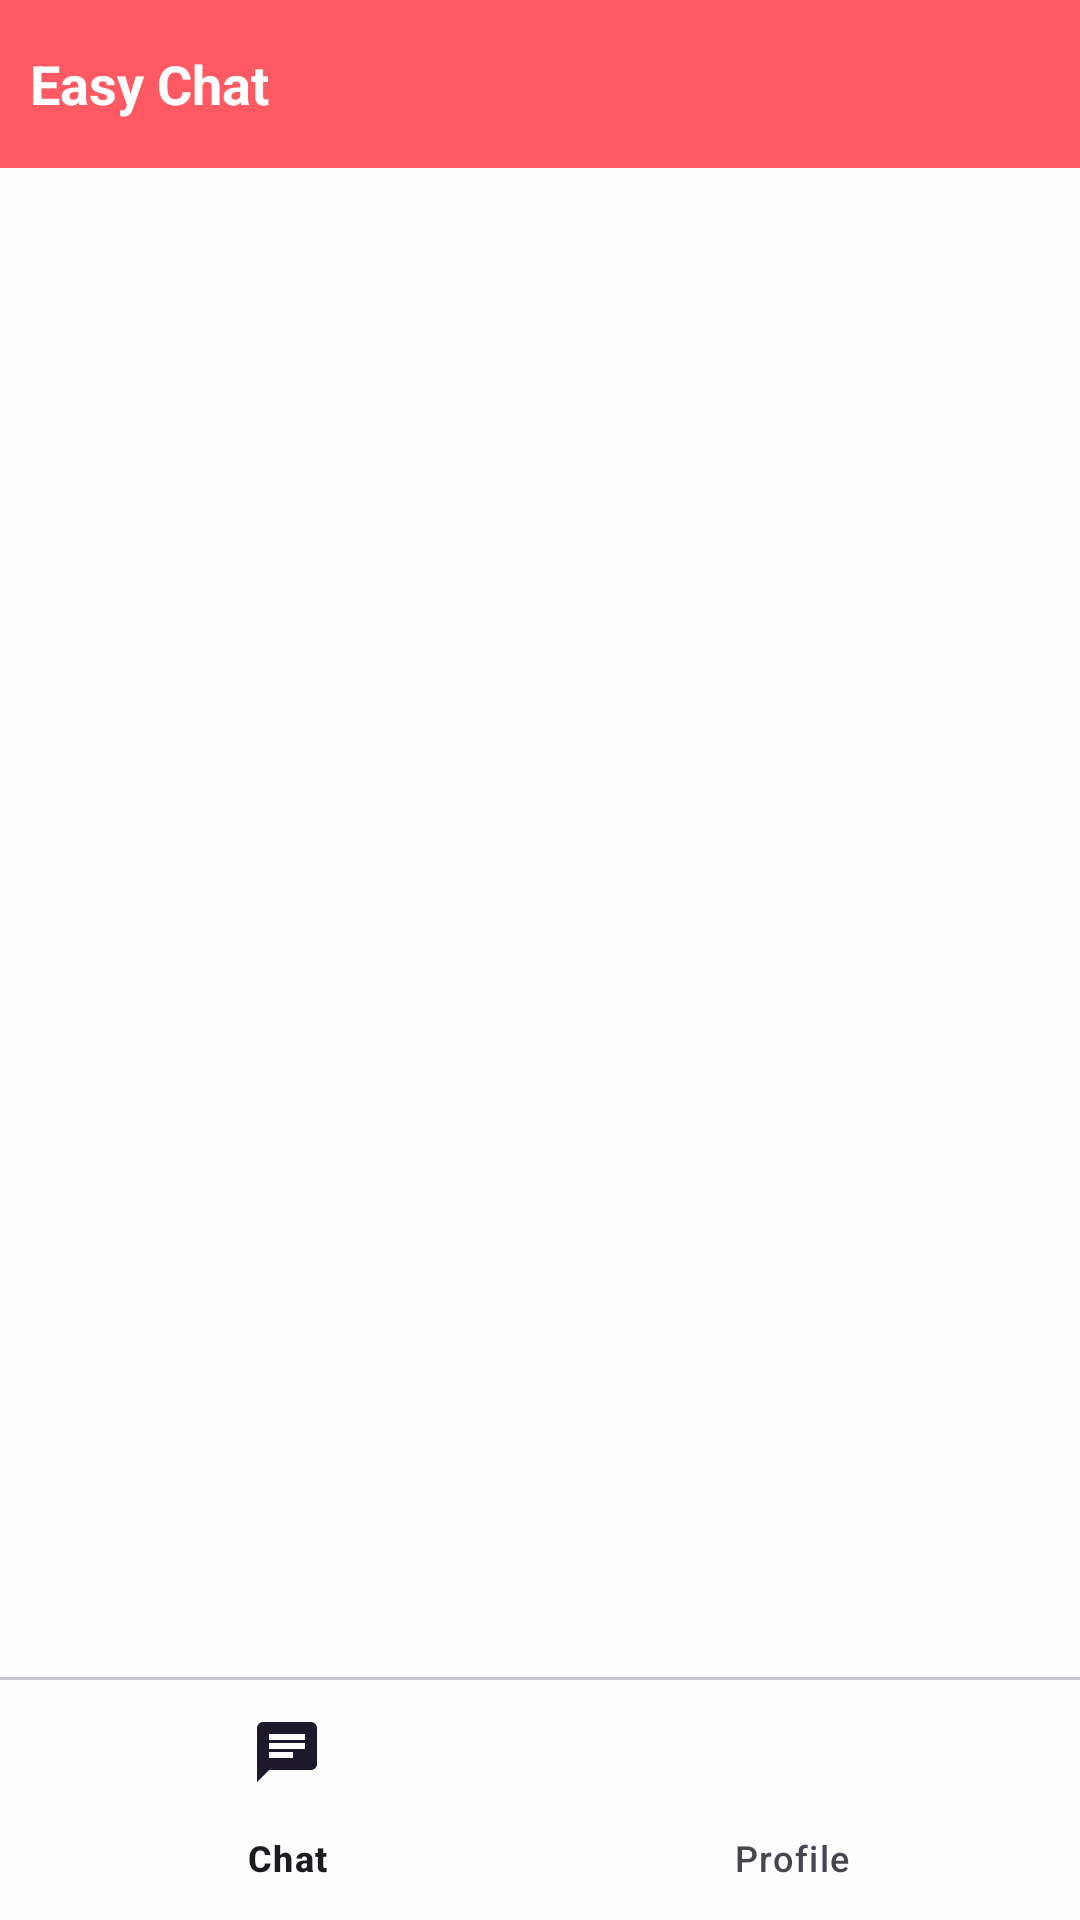

The Android layout XML behind this screen, and the referenced resources:
<!-- AndroidManifest.xml: application theme Theme.JavaEasyChat -->
<!-- res/layout/activity_main.xml -->
<?xml version="1.0" encoding="utf-8"?>
<RelativeLayout xmlns:android="http://schemas.android.com/apk/res/android"
    xmlns:app="http://schemas.android.com/apk/res-auto"
    xmlns:tools="http://schemas.android.com/tools"
    android:layout_width="match_parent"
    android:layout_height="match_parent"
    tools:context=".MainActivity">

   <RelativeLayout
       android:id="@+id/rlToolBar"
       android:layout_width="match_parent"
       android:layout_height="?android:attr/actionBarSize"
       android:background="@color/my_primary"
       android:layout_alignParentTop="true"
       android:gravity="center">

       <TextView
           android:layout_width="wrap_content"
           android:layout_height="wrap_content"
           android:text="Easy Chat"
           android:textSize="18dp"
           android:layout_margin="10dp"
           android:textColor="@color/white"
           android:textStyle="bold" />

       <ImageView
           android:id="@+id/ivSearch"
           android:layout_width="wrap_content"
           android:layout_height="wrap_content"
           android:layout_alignParentRight="true"
           android:layout_marginStart="10dp"
           android:layout_marginTop="10dp"
           android:layout_marginEnd="10dp"
           android:layout_marginBottom="10dp"
           android:src="@drawable/baseline_search_24" />

   </RelativeLayout>


    <FrameLayout
        android:id="@+id/flLayout"
        android:layout_width="match_parent"
        android:layout_height="match_parent"
        android:layout_below="@id/rlToolBar"
        android:layout_above="@id/divider"/>

    <com.google.android.material.divider.MaterialDivider
        android:id="@+id/divider"
        android:layout_width="match_parent"
        android:layout_height="1dp"
        app:layout_constraintStart_toStartOf="parent"
        app:layout_constraintEnd_toEndOf="parent"
        app:layout_constraintBottom_toTopOf="@id/bottomNavigation"
        android:layout_above="@id/bottomNavigation"/>

    <com.google.android.material.bottomnavigation.BottomNavigationView
        android:layout_width="match_parent"
        android:layout_height="wrap_content"
        android:layout_alignParentBottom="true"
        android:background="?attr/selectableItemBackgroundBorderless"
        app:menu="@menu/bottom_navigation_menu"
        android:id="@+id/bottomNavigation"/>


</RelativeLayout>
<!-- resources referenced by this layout -->
<resources>
  <color name="my_primary">#FF5964</color>
  <color name="white">#FFFFFFFF</color>
  <style name="Theme.JavaEasyChat" parent="Base.Theme.JavaEasyChat" />
  <style name="Base.Theme.JavaEasyChat" parent="Theme.Material3.DayNight.NoActionBar">
          <item name="colorPrimary">@color/my_primary</item>
          <item name="colorPrimaryVariant">@color/my_primary</item>
          <item name="colorOnPrimary">@color/white</item>
  
          <item name="colorSecondary">@color/my_secondary</item>
          <item name="colorSecondaryVariant">@color/my_secondary</item>
          <item name="colorOnSecondary">@color/black</item>
  
          <item name="android:statusBarColor">?attr/colorPrimaryVariant</item>
          <item name="android:windowBackground">@color/off_white</item>
      </style>
  <color name="my_secondary">#FFE74C</color>
  <color name="black">#FF000000</color>
  <color name="off_white">#FDFDFD</color>
</resources>
